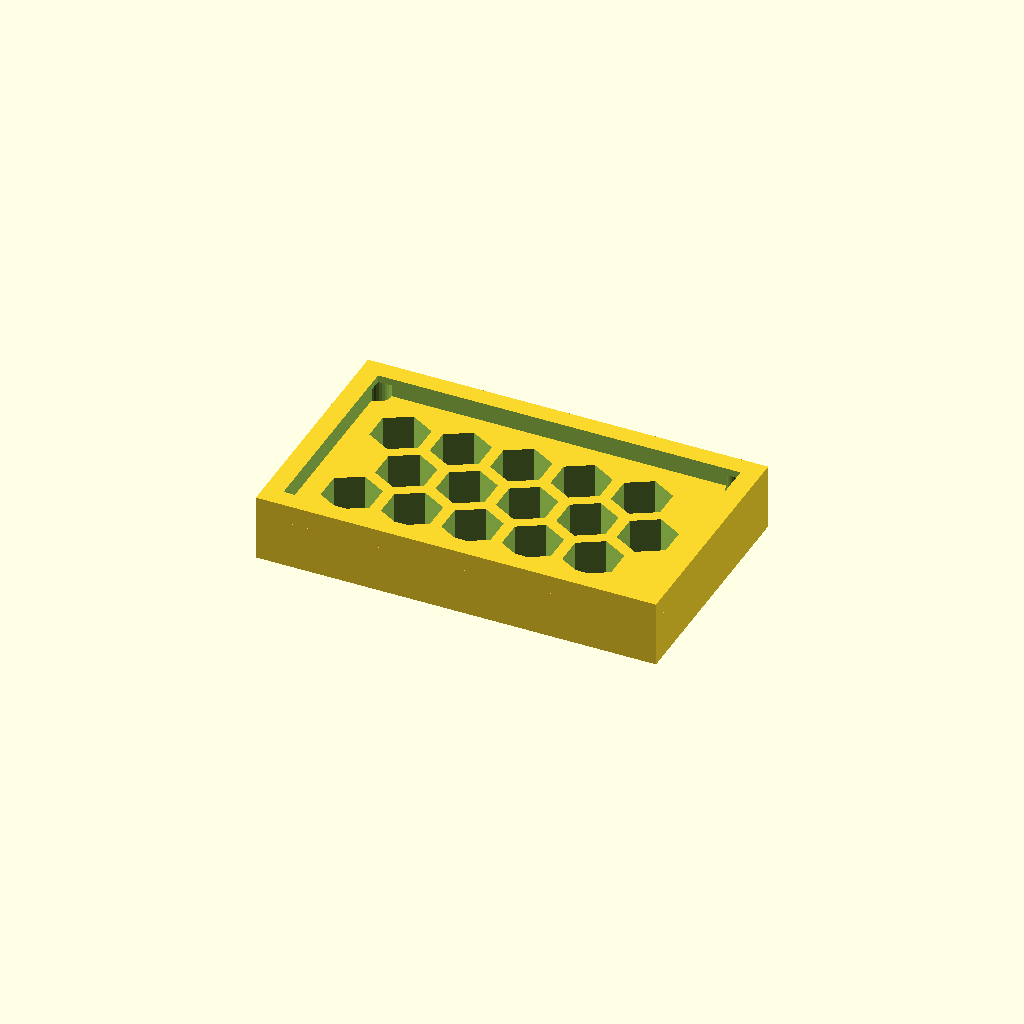
Cell 1 — every parameter at its default value.
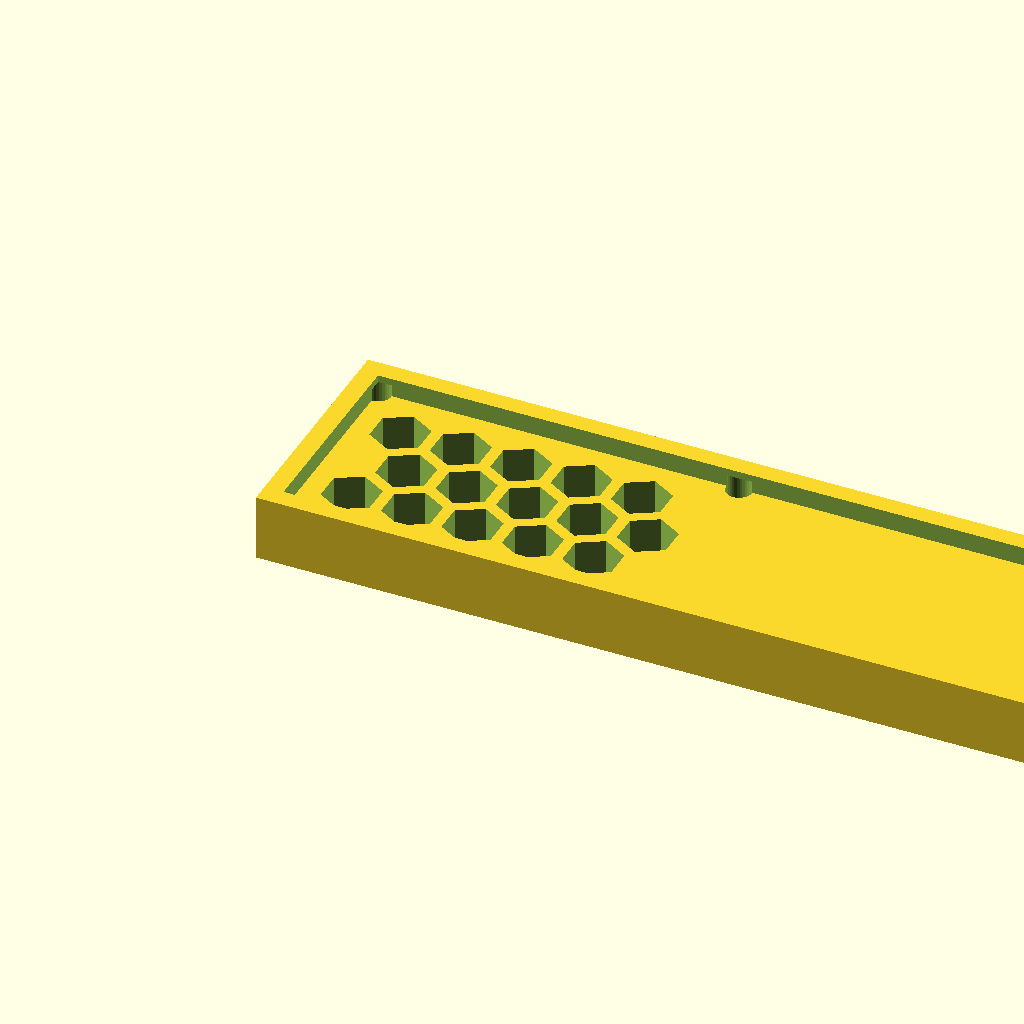
Cell 2: the same model with panel_w = 169.52.
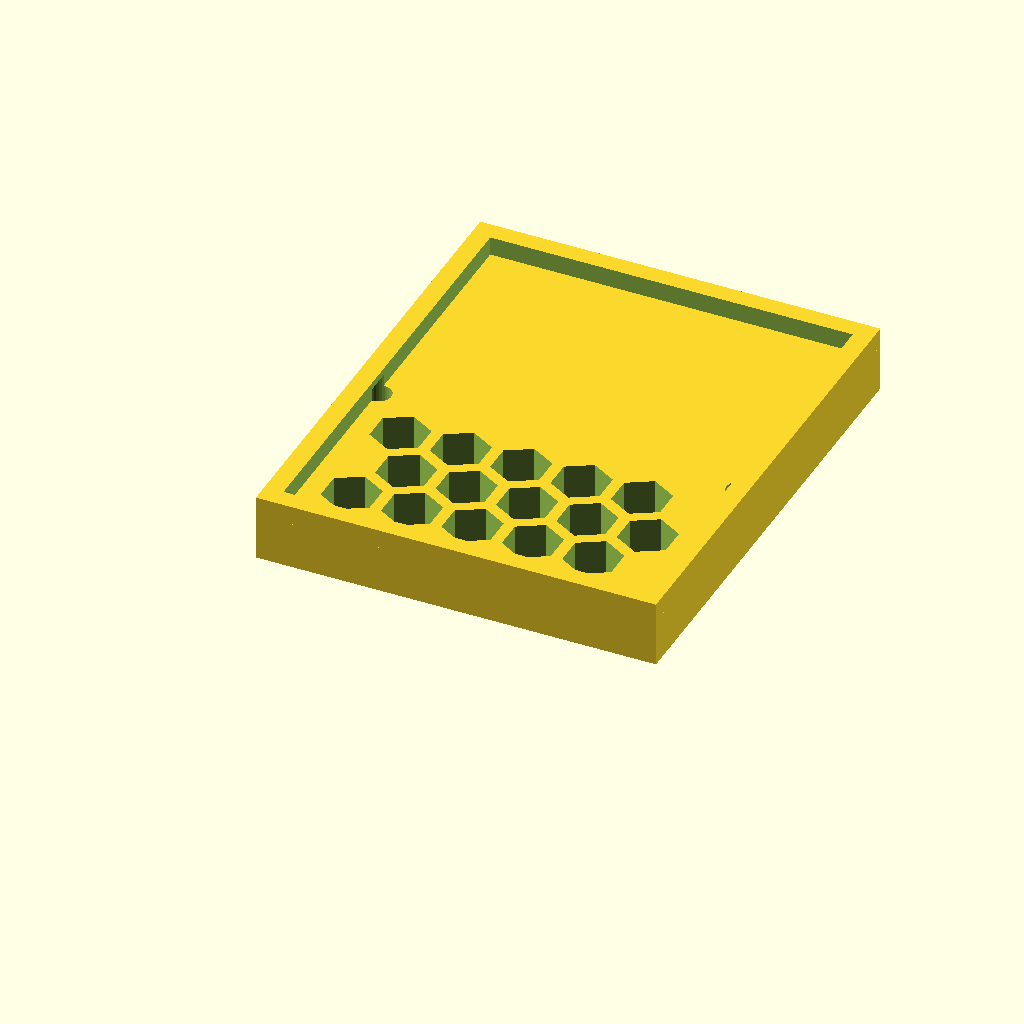
Cell 3 — panel_d set to 101.92, the other parameters unchanged.
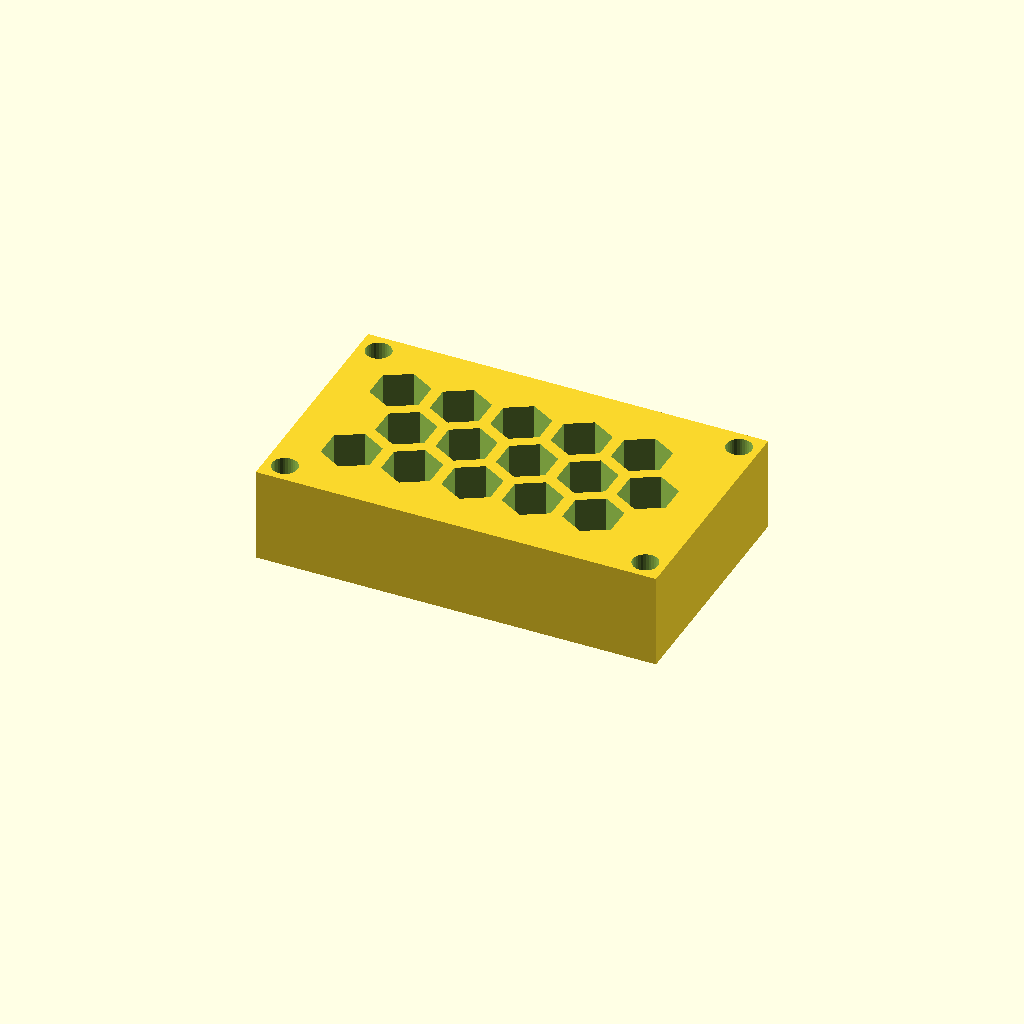
Cell 4: the same model with thick = 20.
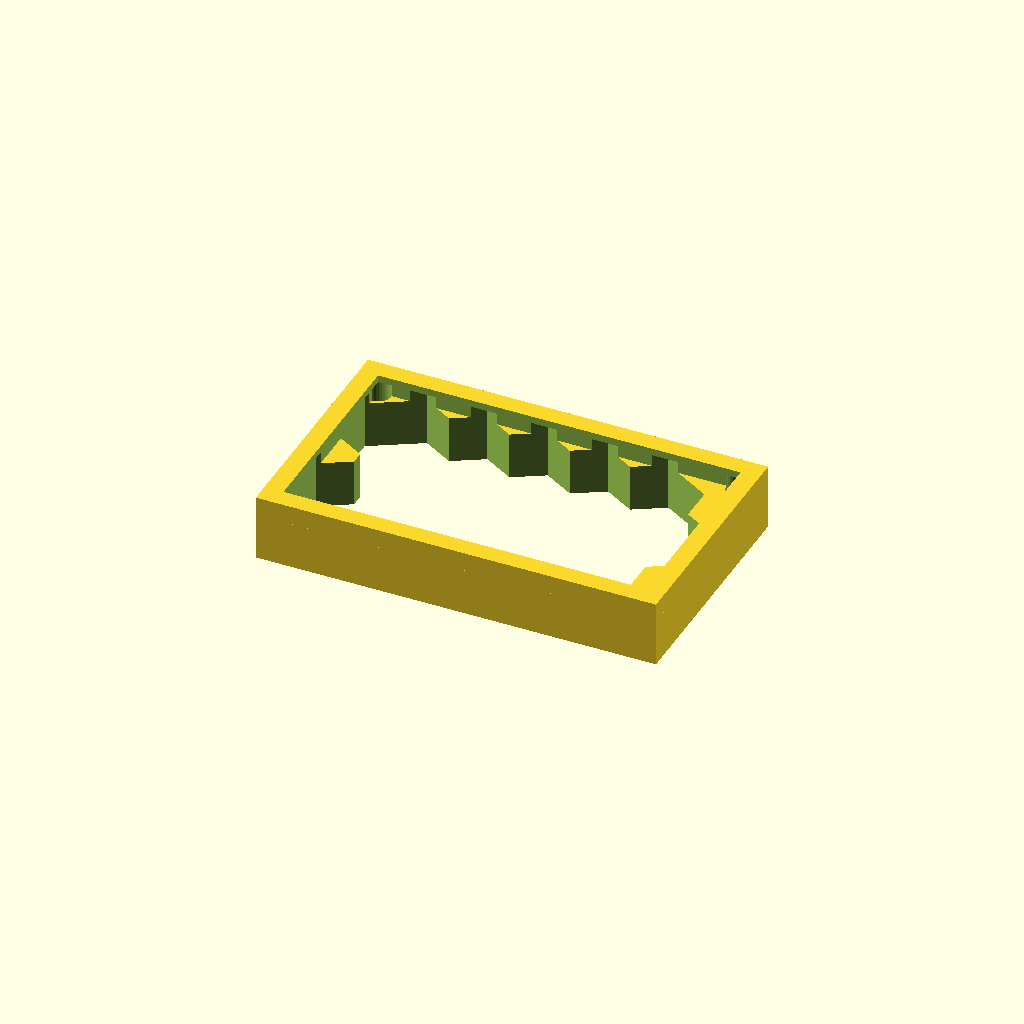
Cell 5: cell_r = 12 (everything else at default).
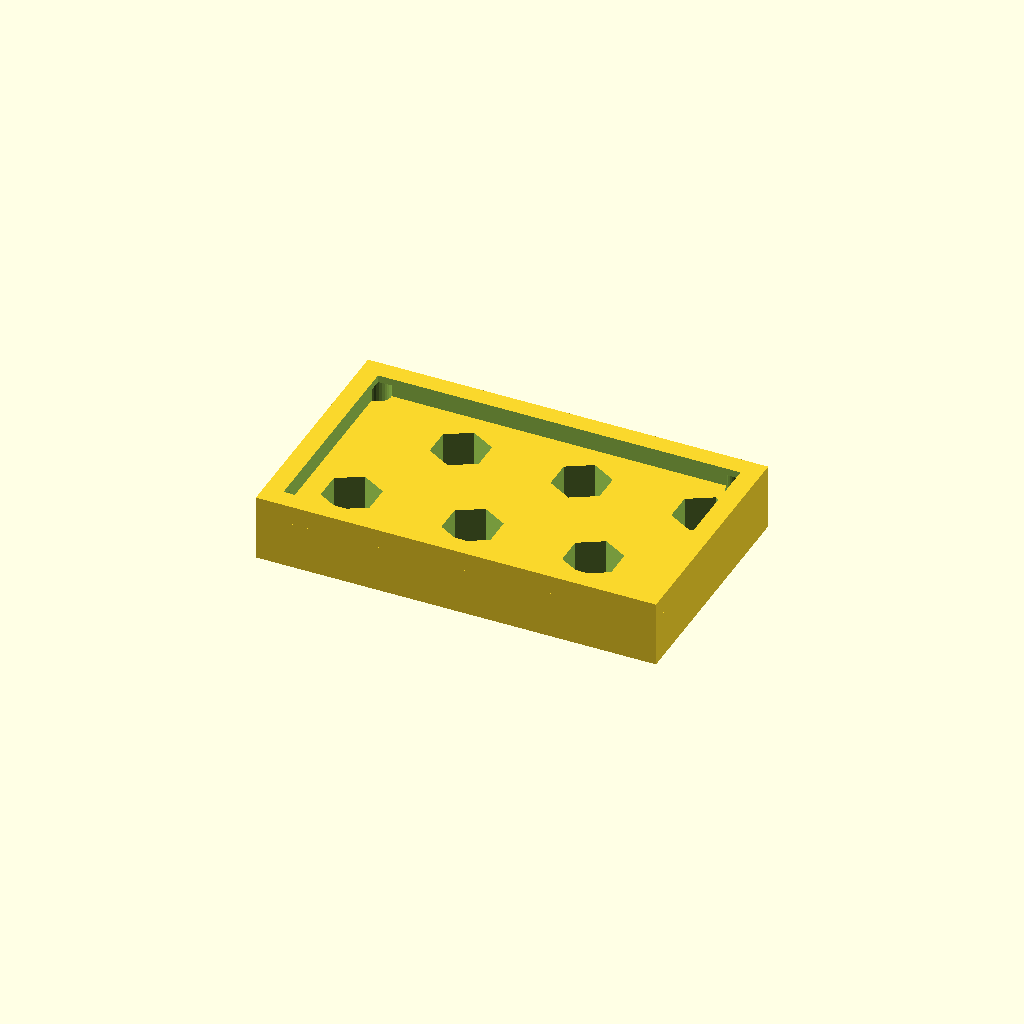
Cell 6: pitch = 25.58 (everything else at default).
One fixed orthographic camera (rotation 55°, 0°, 25°; colour scheme Cornfield) for every cell.
The OpenSCAD source (optional_data/data/gen3/hexlattices/part_0034.scad):
$fn = 32;

// ----------------------------------------------------------------------
// Honeycomb panel: 84.76 x 50.96 mm, 15 cells of 12 mm
// ----------------------------------------------------------------------

// --- parameters (mm) ---
panel_w = 84.76;          // panel width
panel_d = 50.96;          // panel depth
thick = 10;               // panel thickness
cell_r = 6;               // hex cell circumradius
pitch = 12.79;            // hex cell pitch (centre to centre)
web = 2.4;                // web between the cells
columns = 5;              // columns of cells
rows = 3;                 // rows of cells
cell_count = 15;          // total cells
shift_x = 13.6;           // first cell offset in x
shift_y = 14.4;           // first cell offset in y
mount_d = 5.4;            // corner mounting holes
hole_off = 4.2;           // mounting hole offset from the corners
rim_h = 14;               // rim height
rim_t = 4;                // rim wall thickness

difference() {
  union() {
    cube([panel_w, panel_d, thick]);
    /* rim around the panel, sunk 1 mm into the plate */
    translate([0, 0, thick - 1]) difference() {
      cube([panel_w, panel_d, rim_h - thick + 1]);
      translate([rim_t, rim_t, -2.5]) cube([panel_w - 2 * rim_t, panel_d - 2 * rim_t, rim_h - thick + 6]);
    }
  }
  /* hexagonal cells, point-up, cut right through the plate */
  for (row = [0 : rows - 1]) {
    for (col = [0 : columns - 1]) {
      translate([shift_x + col * pitch + (row % 2) * pitch / 2, shift_y + row * pitch * 0.866025, -2.5]) rotate([0, 0, 30]) cylinder(h = thick + 5, d = 2 * cell_r, $fn = 6);
    }
  }
  /* corner mounting holes, clear of the outer cell web */
  translate([4.2, 4.2, -2.5]) cylinder(h = thick + 5, d = mount_d);
  translate([80.56, 4.2, -2.5]) cylinder(h = thick + 5, d = mount_d);
  translate([4.2, 46.76, -2.5]) cylinder(h = thick + 5, d = mount_d);
  translate([80.56, 46.76, -2.5]) cylinder(h = thick + 5, d = mount_d);
}
Customizer parameters (derived from the source; name, type, default, range or options):
panel_w: number, default 84.76
panel_d: number, default 50.96
thick: number, default 10
cell_r: number, default 6
pitch: number, default 12.79
web: number, default 2.4
columns: number, default 5
rows: number, default 3
cell_count: number, default 15
shift_x: number, default 13.6
shift_y: number, default 14.4
mount_d: number, default 5.4
hole_off: number, default 4.2
rim_h: number, default 14
rim_t: number, default 4
